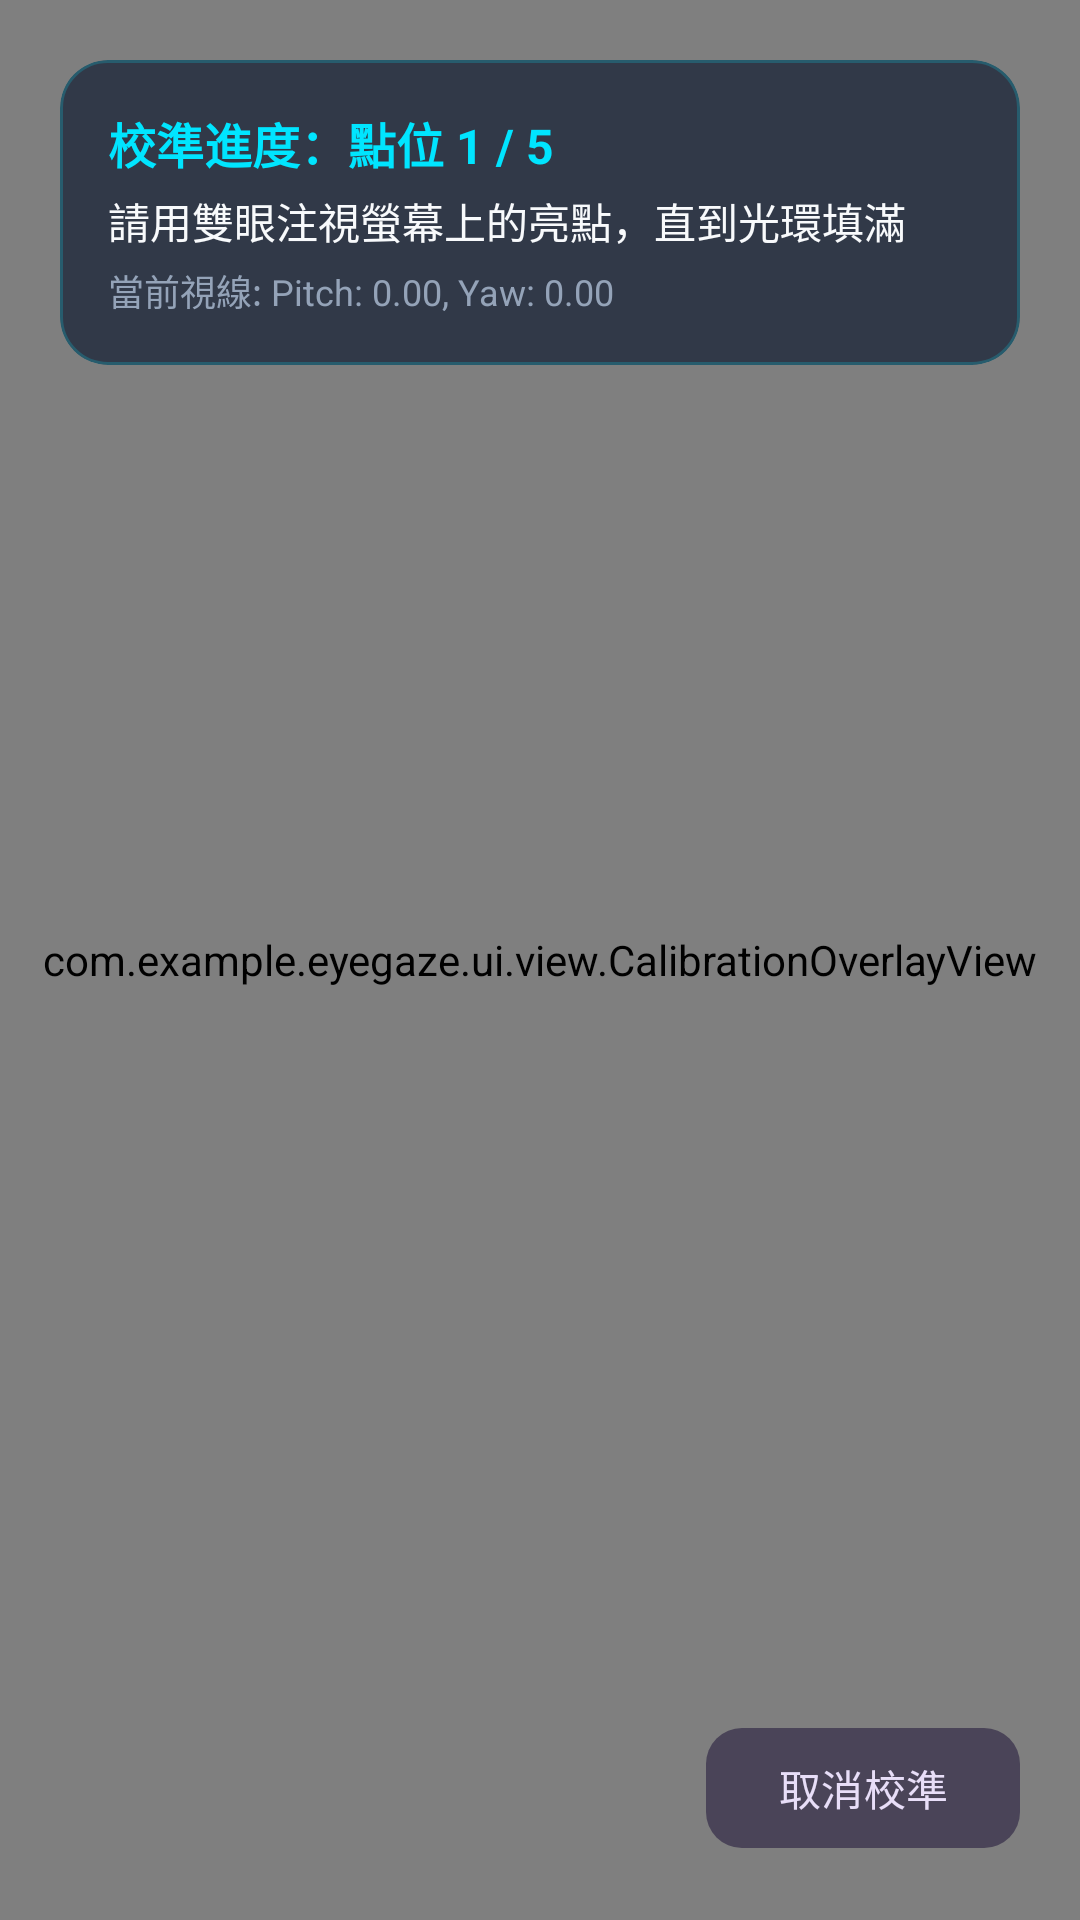

Reconstruct the res/layout file that produces this screen, plus the resources it refers to.
<!-- AndroidManifest.xml: activity theme Theme.EyeGaze.Fullscreen -->
<!-- res/layout/activity_calibration.xml -->
<?xml version="1.0" encoding="utf-8"?>
<androidx.constraintlayout.widget.ConstraintLayout xmlns:android="http://schemas.android.com/apk/res/android"
    xmlns:app="http://schemas.android.com/apk/res-auto"
    android:layout_width="match_parent"
    android:layout_height="match_parent"
    android:background="@color/background_dark">

    
    <androidx.camera.view.PreviewView
        android:id="@+id/cameraPreview"
        android:layout_width="120dp"
        android:layout_height="160dp"
        android:layout_margin="16dp"
        android:alpha="0.25"
        app:layout_constraintBottom_toBottomOf="parent"
        app:layout_constraintStart_toStartOf="parent" />

    
    <com.example.eyegaze.ui.view.CalibrationOverlayView
        android:id="@+id/calibrationOverlay"
        android:layout_width="match_parent"
        android:layout_height="match_parent" />

    
    <com.google.android.material.card.MaterialCardView
        android:id="@+id/cardGuidance"
        android:layout_width="match_parent"
        android:layout_height="wrap_content"
        android:layout_margin="20dp"
        app:cardBackgroundColor="#CC1E293B"
        app:cardCornerRadius="16dp"
        app:strokeColor="#3300E5FF"
        app:strokeWidth="1dp"
        app:layout_constraintTop_toTopOf="parent">

        <LinearLayout
            android:layout_width="match_parent"
            android:layout_height="wrap_content"
            android:orientation="vertical"
            android:padding="16dp">

            <TextView
                android:id="@+id/tvCalibrationStep"
                android:layout_width="wrap_content"
                android:layout_height="wrap_content"
                android:text="校準進度：點位 1 / 5"
                android:textColor="@color/primary"
                android:textSize="16sp"
                android:textStyle="bold" />

            <TextView
                android:id="@+id/tvInstruction"
                android:layout_width="wrap_content"
                android:layout_height="wrap_content"
                android:text="@string/calibration_instruction"
                android:textColor="@color/text_primary"
                android:textSize="14sp"
                android:layout_marginTop="4dp" />

            <TextView
                android:id="@+id/tvLiveAngles"
                android:layout_width="wrap_content"
                android:layout_height="wrap_content"
                android:text="當前視線: Pitch: 0.00, Yaw: 0.00"
                android:textColor="@color/text_secondary"
                android:textSize="12sp"
                android:layout_marginTop="4dp" />
        </LinearLayout>
    </com.google.android.material.card.MaterialCardView>

    
    <com.google.android.material.button.MaterialButton
        android:id="@+id/btnCancel"
        android:layout_width="wrap_content"
        android:layout_height="48dp"
        android:layout_margin="20dp"
        android:text="取消校準"
        style="@style/Widget.Material3.Button.TonalButton"
        app:cornerRadius="12dp"
        app:layout_constraintBottom_toBottomOf="parent"
        app:layout_constraintEnd_toEndOf="parent" />

</androidx.constraintlayout.widget.ConstraintLayout>
<!-- resources referenced by this layout -->
<resources>
  <color name="background_dark">#0F172A</color>
  <color name="primary">#00E5FF</color>
  <color name="text_primary">#F8FAFC</color>
  <color name="text_secondary">#94A3B8</color>
  <string name="calibration_instruction">請用雙眼注視螢幕上的亮點，直到光環填滿</string>
  <style name="Theme.EyeGaze.Fullscreen" parent="Theme.EyeGaze">
          <item name="android:windowFullscreen">true</item>
          <item name="android:windowContentOverlay">@null</item>
      </style>
  <style name="Theme.EyeGaze" parent="Theme.Material3.Dark.NoActionBar">
          <item name="colorPrimary">@color/primary</item>
          <item name="colorPrimaryVariant">@color/primary_variant</item>
          <item name="colorOnPrimary">@color/black</item>
          <item name="android:statusBarColor">@color/background_dark</item>
          <item name="android:windowBackground">@color/background_dark</item>
      </style>
  <color name="primary_variant">#00B0FF</color>
  <color name="black">#FF000000</color>
</resources>
